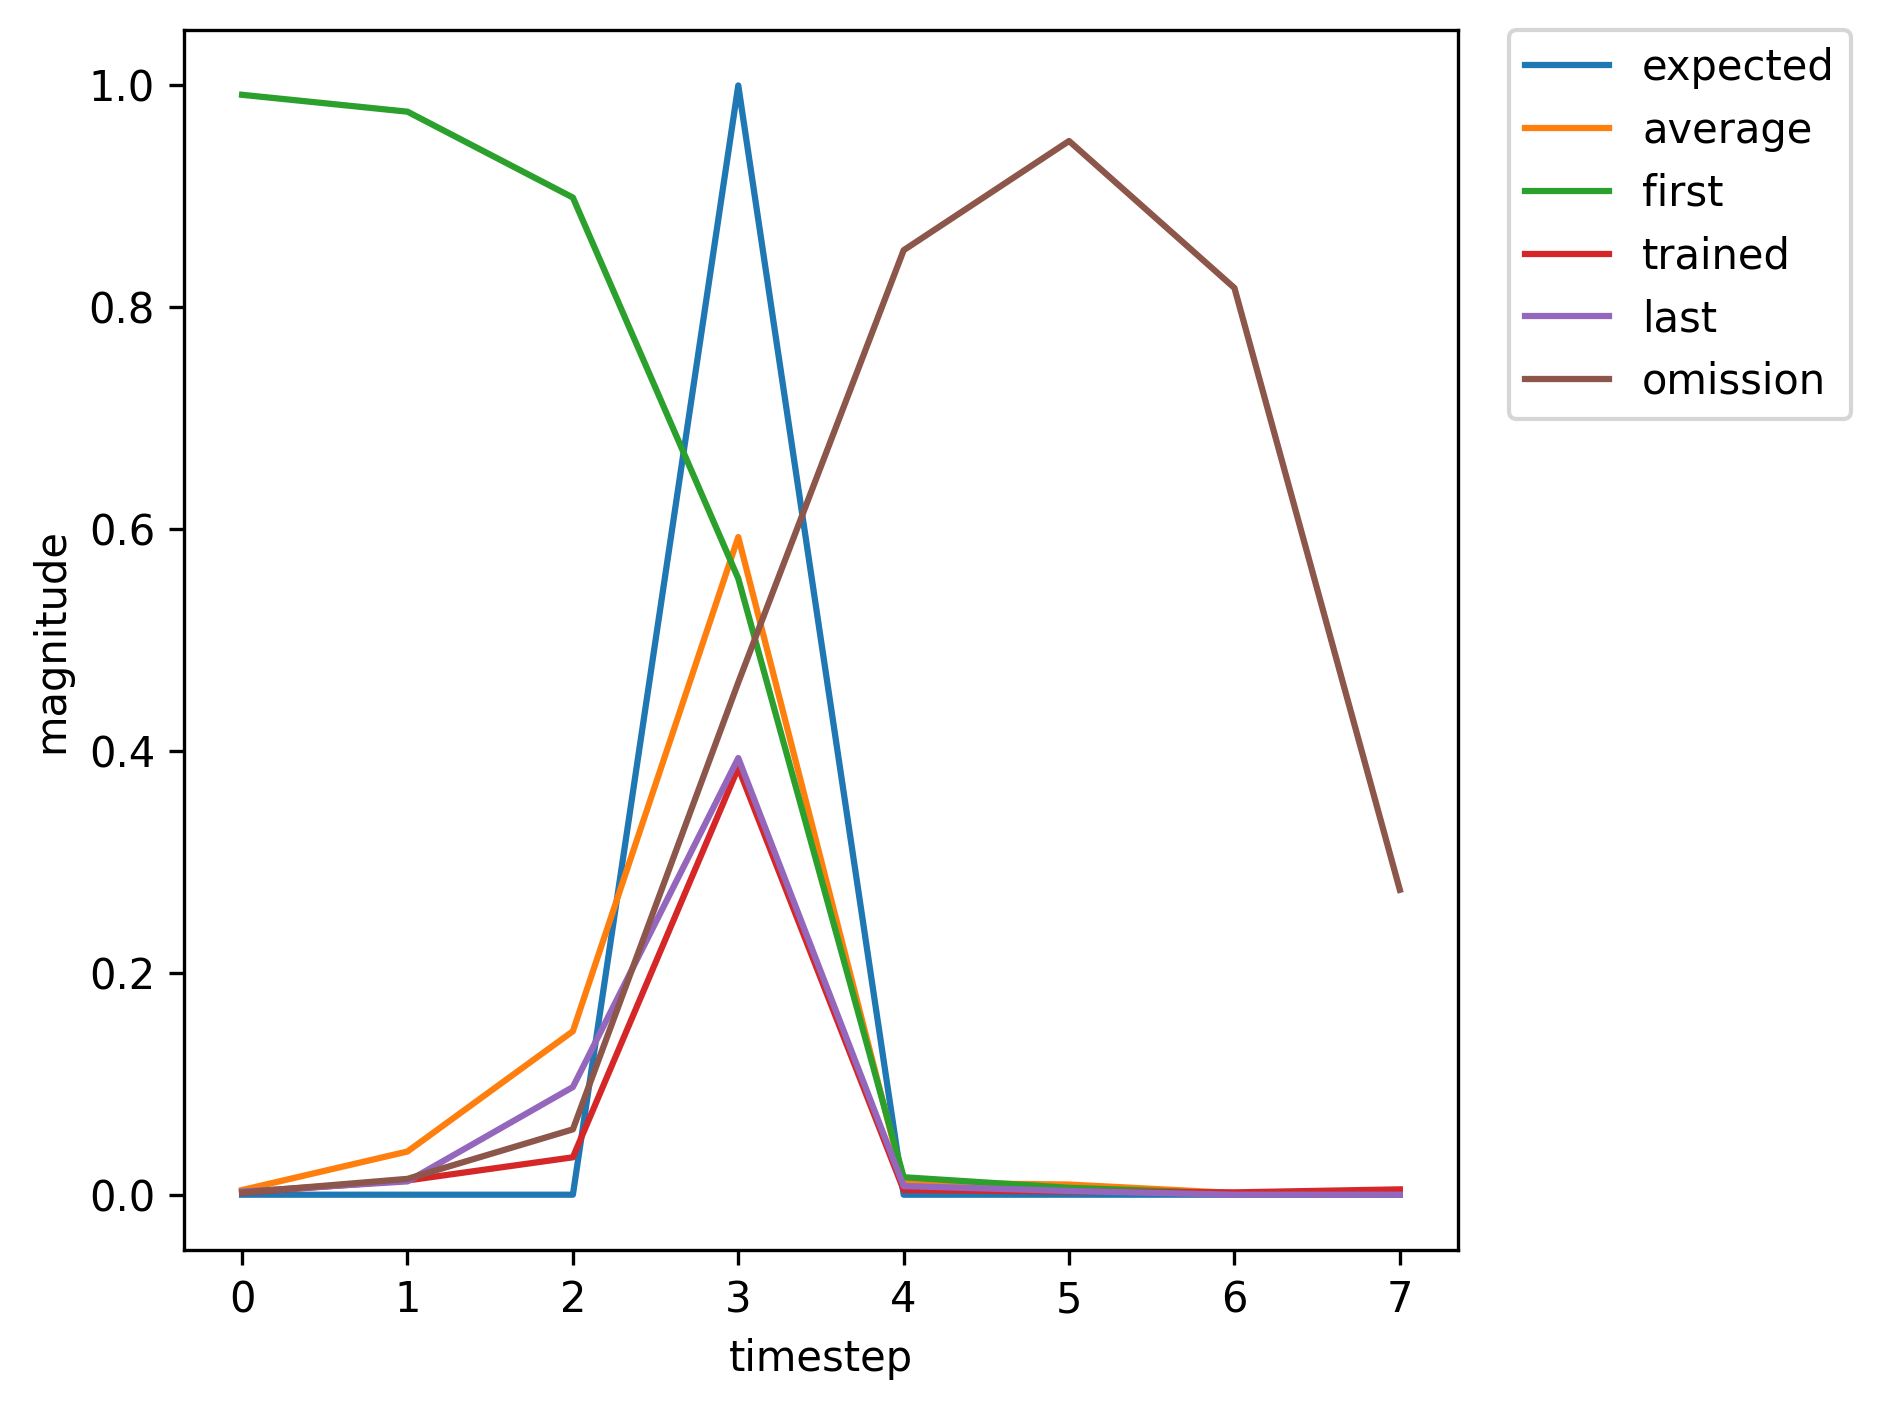

Values plotted in this chart, from the file beside it:
, input, expected_output, network_output
0, 1.0, 0, 0.9916
1, 0.0, 0, 0.9764
2, 0.0, 0, 0.8989
3, 2.0, 1, 0.5555
4, 0.0, 0, 0.01576
5, 0.0, 0, 0.006199
6, 0.0, 0, 0.001115
7, 0.0, 0, 0.001698
8, 1.0, 0, 0.002609
9, 0.0, 0, 0.01768
10, 0.0, 0, 0.06016
11, 2.0, 1, 0.4631
12, 0.0, 0, 0.005486
13, 0.0, 0, 0.003588
14, 1.0, 0, 0.00159
15, 0.0, 0, 0.01148
16, 0.0, 0, 0.03924
17, 2.0, 1, 0.3919
18, 0.0, 0, 0.004703
19, 0.0, 0, 0.002991
20, 0.0, 0, 0.0021
21, 1.0, 0, 0.004678
22, 0.0, 0, 0.0321
23, 0.0, 0, 0.2225
24, 2.0, 1, 0.6813
25, 0.0, 0, 0.01565
26, 0.0, 0, 0.01261
27, 0.0, 0, 0.002047
28, 0.0, 0, 0.003326
29, 1.0, 0, 0.004839
30, 0.0, 0, 0.05556
31, 0.0, 0, 0.1478
32, 2.0, 1, 0.7404
33, 0.0, 0, 0.01219
34, 0.0, 0, 0.0136
35, 0.0, 0, 0.001841
36, 0.0, 0, 0.00299
37, 1.0, 0, 0.00419
38, 0.0, 0, 0.04695
39, 0.0, 0, 0.1155
40, 2.0, 1, 0.6962
41, 0.0, 0, 0.0101
42, 0.0, 0, 0.01173
43, 1.0, 0, 0.001793
44, 0.0, 0, 0.01284
45, 0.0, 0, 0.03371
46, 2.0, 1, 0.3849
47, 0.0, 0, 0.004191
48, 0.0, 0, 0.002798
49, 0.0, 0, 0.002107
50, 0.0, 0, 0.004818
51, 1.0, 0, 0.00837
52, 0.0, 0, 0.1042
53, 0.0, 0, 0.3221
54, 2.0, 1, 0.8597
55, 0.0, 0, 0.01859
56, 0.0, 0, 0.0167
57, 0.0, 0, 0.001844
58, 1.0, 0, 0.002754
59, 0.0, 0, 0.01164
... 308 more rows
